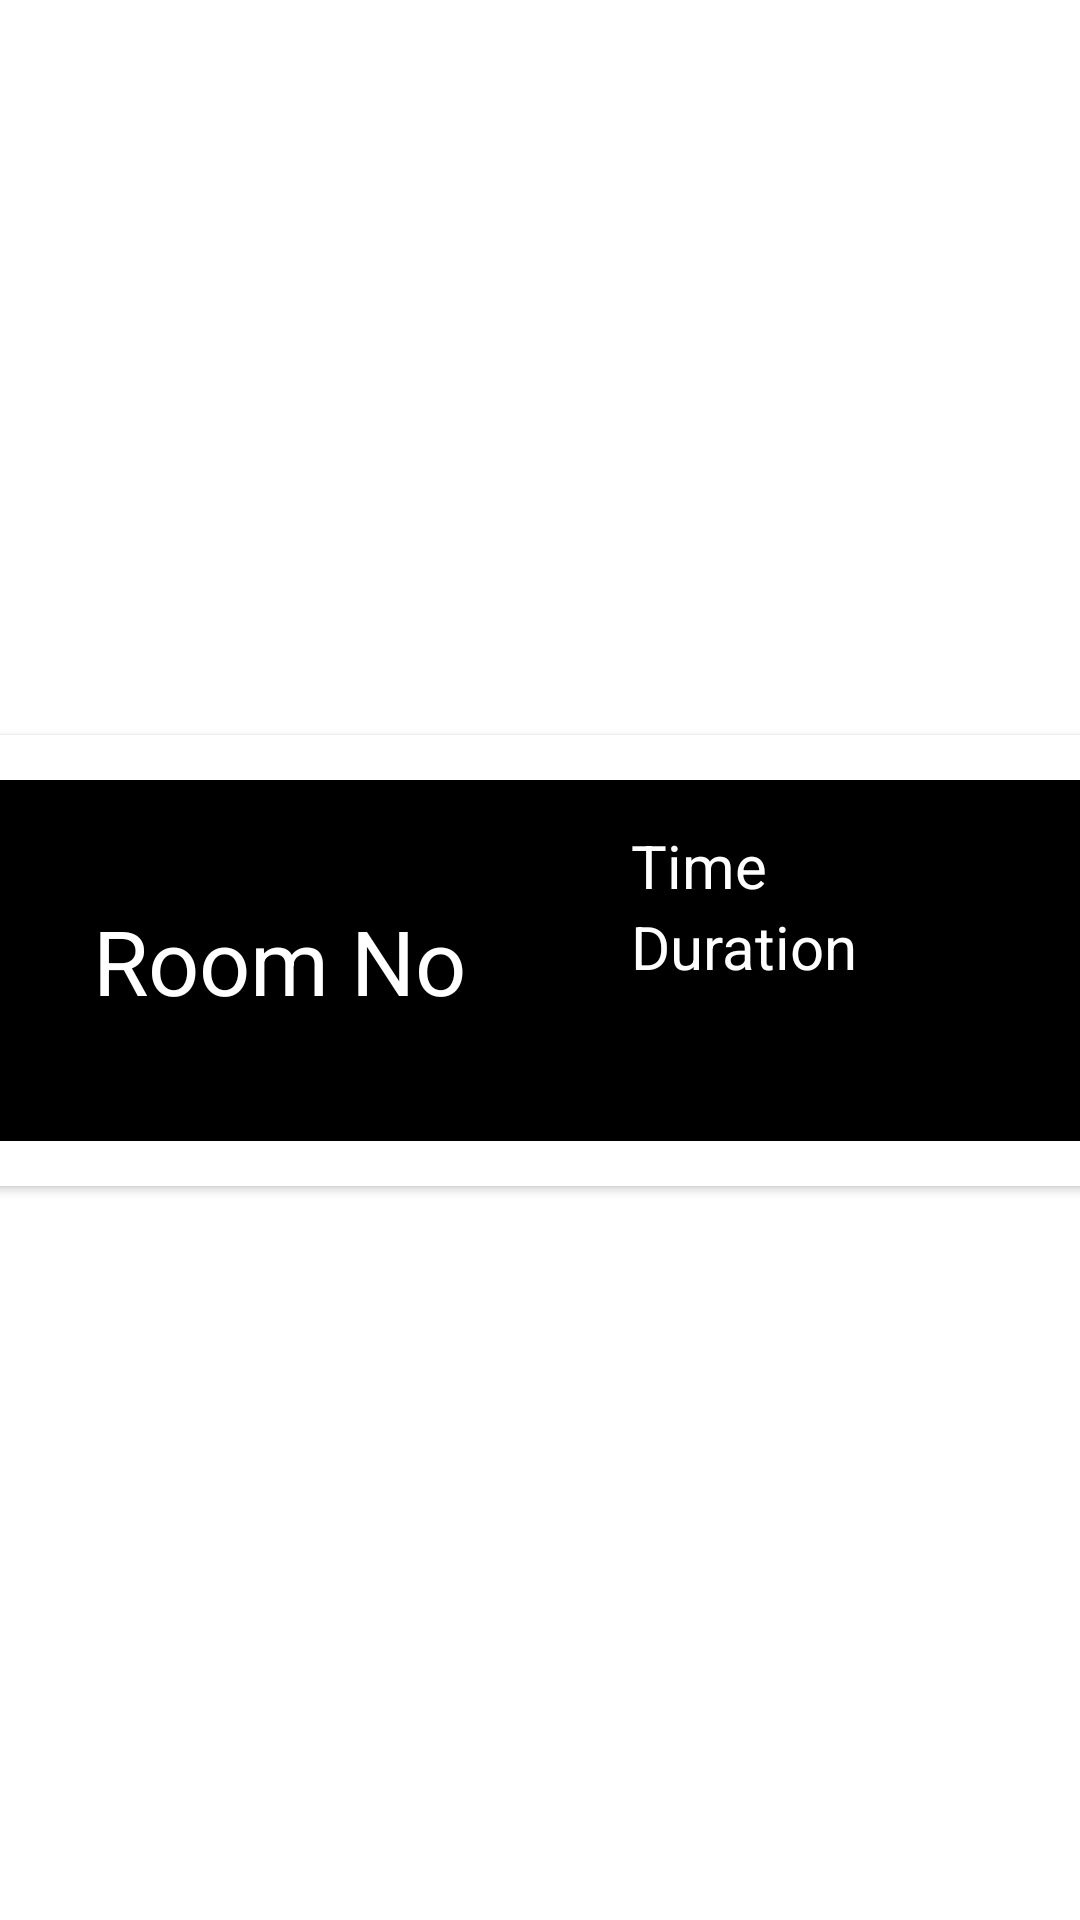

Produce the Android XML layout that renders to this screen, including the resource entries it uses.
<!-- AndroidManifest.xml: application theme Theme.TripMiracle -->
<!-- res/layout/history_row.xml -->
<?xml version="1.0" encoding="utf-8"?>
<androidx.constraintlayout.widget.ConstraintLayout xmlns:android="http://schemas.android.com/apk/res/android"
    xmlns:app="http://schemas.android.com/apk/res-auto"
    xmlns:tools="http://schemas.android.com/tools"
    android:layout_width="match_parent"
    android:layout_height="match_parent">

    <androidx.cardview.widget.CardView
        android:layout_width="409dp"
        android:layout_height="wrap_content"
        app:layout_constraintBottom_toBottomOf="parent"
        app:layout_constraintEnd_toEndOf="parent"
        app:layout_constraintStart_toStartOf="parent"
        app:layout_constraintTop_toTopOf="parent" >

        <LinearLayout
            android:layout_width="match_parent"
            android:layout_height="wrap_content"
            android:orientation="horizontal"
            android:layout_margin="15dp"
            android:background="@color/black">

            <TextView
                android:id="@+id/roomNo"
                android:layout_width="wrap_content"
                android:layout_height="wrap_content"
                android:text="@string/history_row_roomNo"
                android:layout_margin="40dp"
                android:textSize="30dp"
                android:textColor="@color/white"/>

            <LinearLayout
                android:layout_height="wrap_content"
                android:layout_width="wrap_content"
                android:orientation="vertical"
                android:gravity="center_vertical"
                android:layout_margin="15dp">

                <TextView
                    android:id="@+id/historyTime"
                    android:layout_width="wrap_content"
                    android:layout_height="wrap_content"
                    android:text="@string/history_row_time"
                    android:textSize="20dp"
                    android:textColor="@color/white"/>

                <TextView
                    android:id="@+id/historyDuration"
                    android:layout_width="wrap_content"
                    android:layout_height="wrap_content"
                    android:text="@string/history_row_duration"
                    android:textSize="20dp"
                    android:textColor="@color/white"/>

            </LinearLayout>

        </LinearLayout>
    </androidx.cardview.widget.CardView>
</androidx.constraintlayout.widget.ConstraintLayout>
<!-- resources referenced by this layout -->
<resources>
  <string name="history_row_duration">Duration</string>
  <string name="history_row_roomNo">Room No</string>
  <string name="history_row_time">Time</string>
  <style name="Theme.TripMiracle" parent="Theme.MaterialComponents.DayNight.NoActionBar">
          
          <item name="colorPrimary">@color/purple_500</item>
          <item name="colorPrimaryVariant">@color/purple_700</item>
          <item name="colorOnPrimary">@color/white</item>
          
          <item name="colorSecondary">@color/teal_200</item>
          <item name="colorSecondaryVariant">@color/teal_700</item>
          <item name="colorOnSecondary">@color/black</item>
          
          <item name="android:statusBarColor" tools:targetApi="l">?attr/colorPrimaryVariant</item>
          
      </style>
  <!-- not gathered from this repository: default colours our renderer supplied (Android Studio template values) -->
  <color name="purple_500">#FF6200EE</color>
  <color name="purple_700">#FF3700B3</color>
  <color name="teal_200">#FF03DAC5</color>
  <color name="teal_700">#FF018786</color>
  <color name="black">#FF000000</color>
  <color name="white">#FFFFFFFF</color>
</resources>
